Run: headless pygame with SDL's dummy video driver; simulated clock (each Clock.tick advances the game by its frame time, no real sleeping); random seed 0; keys injected as events and as key.get_pressed() state; no mouse input.
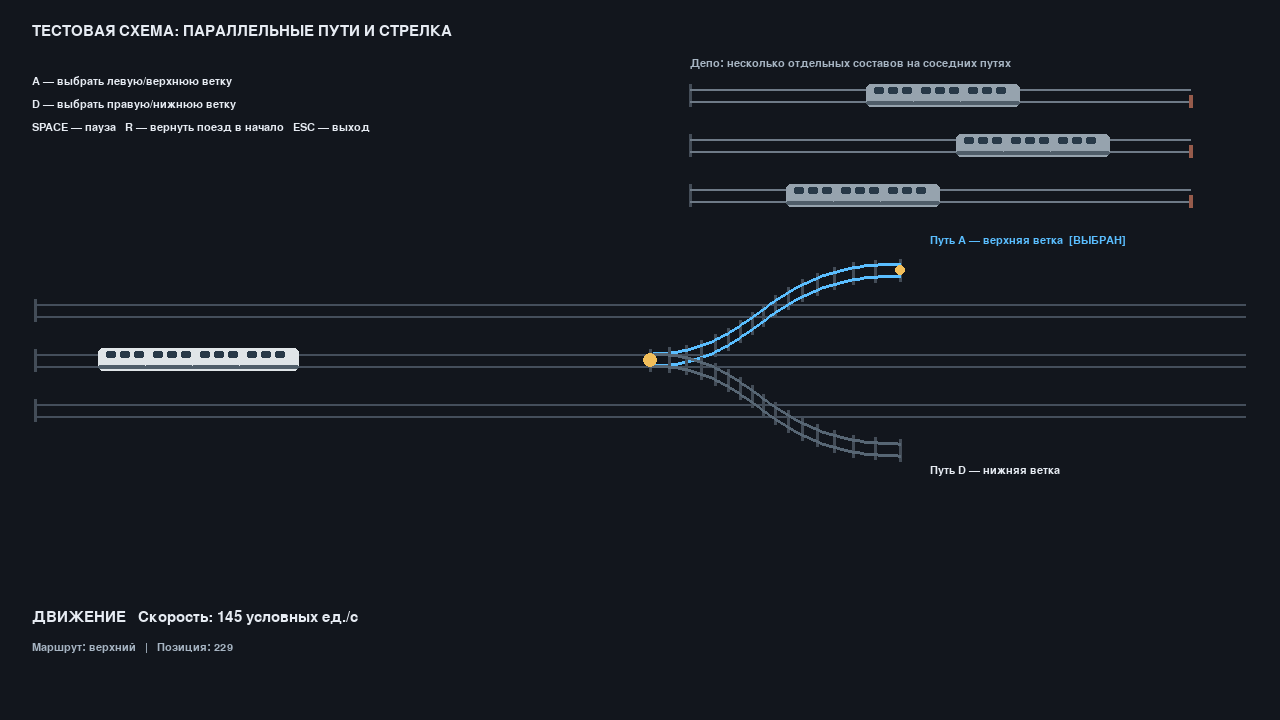
Frame 1 of 4 · flips 1–60 · no input
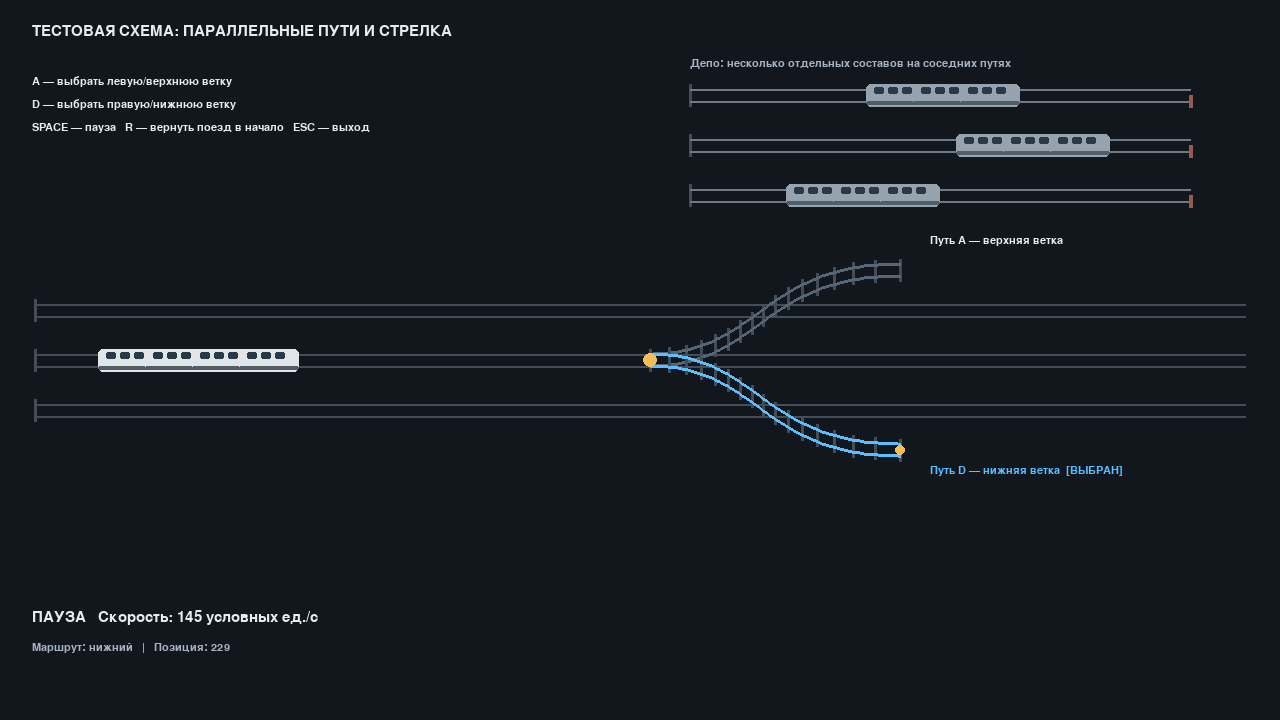
Frame 2 of 4 · flips 61–180 · tapped SPACE, RETURN · held RIGHT (→), D
Frame 3 of 4 · flips 181–300 · held DOWN (↓), S · screen unchanged from frame 2, image omitted
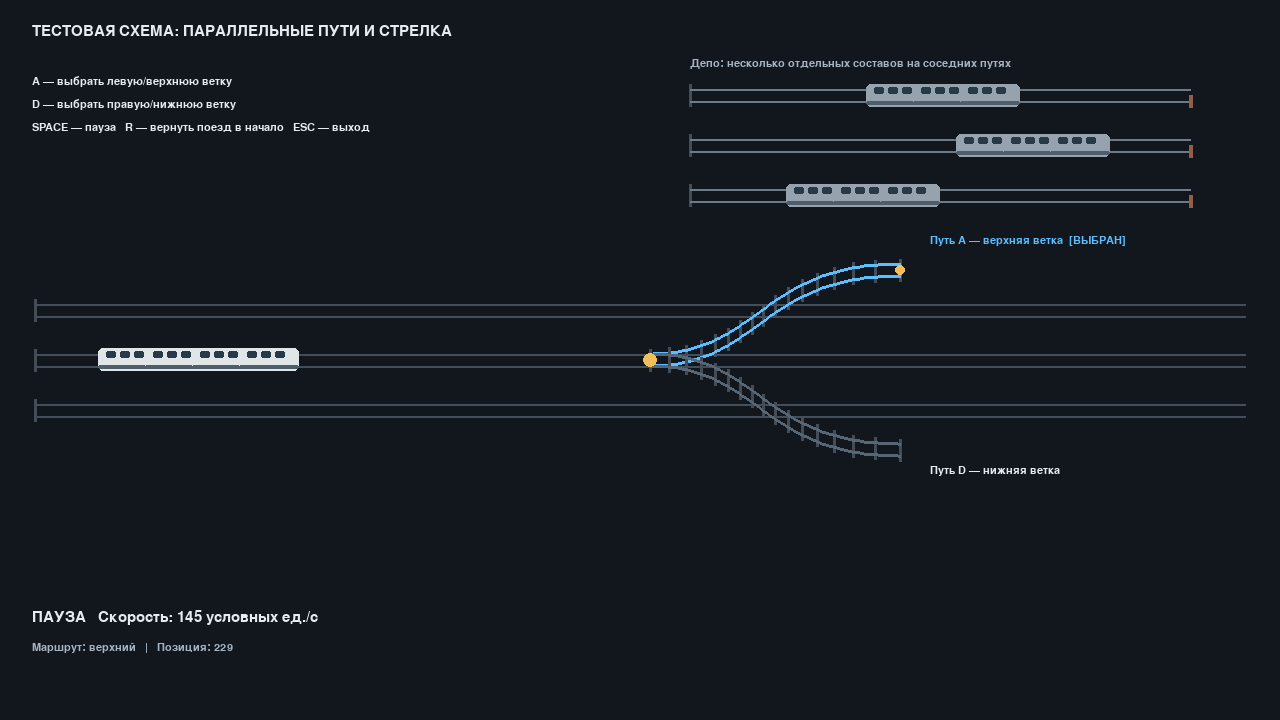
Frame 4 of 4 · flips 301–420 · held LEFT (←), A, UP (↑), W

The pygame program that drew these frames:

"""Isolated multi-track / switchyard prototype. Run: python test_multitrack.py"""
import math
import pygame

WIDTH, HEIGHT = 1280, 720
FPS = 60
BG = (18, 22, 29)
RAIL = (105, 116, 128)
SLEEPER = (67, 76, 87)
TEXT = (230, 235, 242)
ACCENT = (90, 190, 255)
TRAIN = (224, 229, 232)
WINDOW = (40, 57, 72)


def bezier(p0, p1, p2, p3, steps=80):
    points = []
    for i in range(steps + 1):
        t = i / steps
        u = 1 - t
        x = u**3*p0[0] + 3*u*u*t*p1[0] + 3*u*t*t*p2[0] + t**3*p3[0]
        y = u**3*p0[1] + 3*u*u*t*p1[1] + 3*u*t*t*p2[1] + t**3*p3[1]
        points.append((x, y))
    return points


def path_lengths(points):
    lengths = [0.0]
    for a, b in zip(points, points[1:]):
        lengths.append(lengths[-1] + math.dist(a, b))
    return lengths


def point_at(points, lengths, distance):
    distance = max(0.0, min(distance, lengths[-1]))
    for i in range(1, len(lengths)):
        if distance <= lengths[i]:
            span = lengths[i] - lengths[i - 1]
            t = 0 if span == 0 else (distance - lengths[i - 1]) / span
            a, b = points[i - 1], points[i]
            return (a[0] + (b[0] - a[0]) * t,
                    a[1] + (b[1] - a[1]) * t)
    return points[-1]


def draw_track(surface, points, color=RAIL, width=3):
    # Two rails and sleepers, following the same centre line.
    for i in range(0, len(points), 5):
        x, y = points[i]
        pygame.draw.line(surface, SLEEPER, (x, y - 11), (x, y + 11), 3)
    pygame.draw.lines(surface, color, False,
                      [(int(x), int(y - 6)) for x, y in points], width)
    pygame.draw.lines(surface, color, False,
                      [(int(x), int(y + 6)) for x, y in points], width)


def draw_train(surface, points, lengths, front_distance, cars=4, color=TRAIN):
    # Each car is placed behind the previous one along the route, so it follows curves.
    for index in reversed(range(cars)):
        d = front_distance - index * 47
        if d < 0:
            continue
        x, y = point_at(points, lengths, d)
        before = point_at(points, lengths, max(0, d - 2))
        after = point_at(points, lengths, min(lengths[-1], d + 2))
        angle = math.atan2(after[1] - before[1], after[0] - before[0])
        body = pygame.Surface((62, 27), pygame.SRCALPHA)
        pygame.draw.rect(body, color, (1, 2, 60, 23), border_radius=5)
        pygame.draw.rect(body, WINDOW, (9, 5, 10, 7), border_radius=2)
        pygame.draw.rect(body, WINDOW, (23, 5, 10, 7), border_radius=2)
        pygame.draw.rect(body, WINDOW, (37, 5, 10, 7), border_radius=2)
        pygame.draw.rect(body, (80, 94, 106), (1, 19, 60, 4), border_radius=2)
        rotated = pygame.transform.rotate(body, -math.degrees(angle))
        surface.blit(rotated, rotated.get_rect(center=(int(x), int(y))))


def main():
    pygame.init()
    screen = pygame.display.set_mode((WIDTH, HEIGHT))
    pygame.display.set_caption("Metro Sim — тест нескольких путей")
    clock = pygame.time.Clock()
    font = pygame.font.SysFont("arial", 22)
    small = pygame.font.SysFont("arial", 16)

    # Main line and two selectable branch connectors.
    main_track = [(40, 360), (1240, 360)]
    left_branch = bezier((650, 360), (760, 360), (760, 270), (900, 270))
    right_branch = bezier((650, 360), (760, 360), (760, 450), (900, 450))
    left_route = [(40, 360)] + left_branch[1:] + [(1240, 270)]
    right_route = [(40, 360)] + right_branch[1:] + [(1240, 450)]
    routes = [left_route, right_route]
    route_lengths = [path_lengths(p) for p in routes]
    active_route = 0
    distance = 90.0
    speed = 145.0
    paused = False
    show_help = True

    # Yard: parallel sidings with a few parked trains to demonstrate many trains.
    yard_tracks = []
    for y in (95, 145, 195):
        yard_tracks.append([(690, y), (1190, y)])
    parked = [(yard_tracks[0], 300), (yard_tracks[1], 390), (yard_tracks[2], 220)]

    running = True
    while running:
        dt = min(clock.tick(FPS) / 1000, 0.04)
        for event in pygame.event.get():
            if event.type == pygame.QUIT:
                running = False
            elif event.type == pygame.KEYDOWN:
                if event.key == pygame.K_ESCAPE:
                    running = False
                elif event.key == pygame.K_a and distance < 610:
                    active_route = 0
                elif event.key == pygame.K_d and distance < 610:
                    active_route = 1
                elif event.key == pygame.K_SPACE:
                    paused = not paused
                elif event.key == pygame.K_r:
                    distance = 90.0

        if not paused:
            distance += speed * dt
            if distance > route_lengths[active_route][-1]:
                distance = 0.0

        screen.fill(BG)

        # Three long parallel tracks in the background.
        for y in (310, 360, 410):
            draw_track(screen, [(35, y), (1245, y)], (68, 78, 91), 2)

        # Depot / yard tracks.
        for points in yard_tracks:
            draw_track(screen, points, (110, 122, 135), 2)
            pygame.draw.line(screen, (150, 91, 75), points[-1], (points[-1][0], points[-1][1] + 12), 4)
        for points, pos in parked:
            lengths = path_lengths(points)
            draw_train(screen, points, lengths, pos, cars=3, color=(150, 163, 174))

        # Highlight both switch paths; selected one is brighter.
        draw_track(screen, left_branch, ACCENT if active_route == 0 else (87, 102, 116), 3)
        draw_track(screen, right_branch, ACCENT if active_route == 1 else (87, 102, 116), 3)
        pygame.draw.circle(screen, (242, 190, 90), (650, 360), 7)
        pygame.draw.circle(screen, (242, 190, 90), (900, 270 if active_route == 0 else 450), 5)

        draw_train(screen, routes[active_route], route_lengths[active_route], distance)

        title = font.render("ТЕСТОВАЯ СХЕМА: ПАРАЛЛЕЛЬНЫЕ ПУТИ И СТРЕЛКА", True, TEXT)
        screen.blit(title, (32, 24))
        screen.blit(small.render("Депо: несколько отдельных составов на соседних путях", True, (166, 180, 194)), (690, 58))
        screen.blit(small.render("Путь A — верхняя ветка" + ("  [ВЫБРАН]" if active_route == 0 else ""), True,
                                 ACCENT if active_route == 0 else TEXT), (930, 235))
        screen.blit(small.render("Путь D — нижняя ветка" + ("  [ВЫБРАН]" if active_route == 1 else ""), True,
                                 ACCENT if active_route == 1 else TEXT), (930, 465))

        status = "ПАУЗА" if paused else "ДВИЖЕНИЕ"
        screen.blit(font.render(f"{status}   Скорость: {speed:.0f} условных ед./с", True, TEXT), (32, 610))
        screen.blit(small.render(f"Маршрут: {'верхний' if active_route == 0 else 'нижний'}   |   Позиция: {distance:.0f}", True,
                                 (166, 180, 194)), (32, 642))
        if show_help:
            help_lines = ["A — выбрать левую/верхнюю ветку", "D — выбрать правую/нижнюю ветку",
                          "SPACE — пауза   R — вернуть поезд в начало   ESC — выход"]
            for i, line in enumerate(help_lines):
                screen.blit(small.render(line, True, TEXT), (32, 76 + i * 23))

        pygame.display.flip()

    pygame.quit()


if __name__ == "__main__":
    main()
